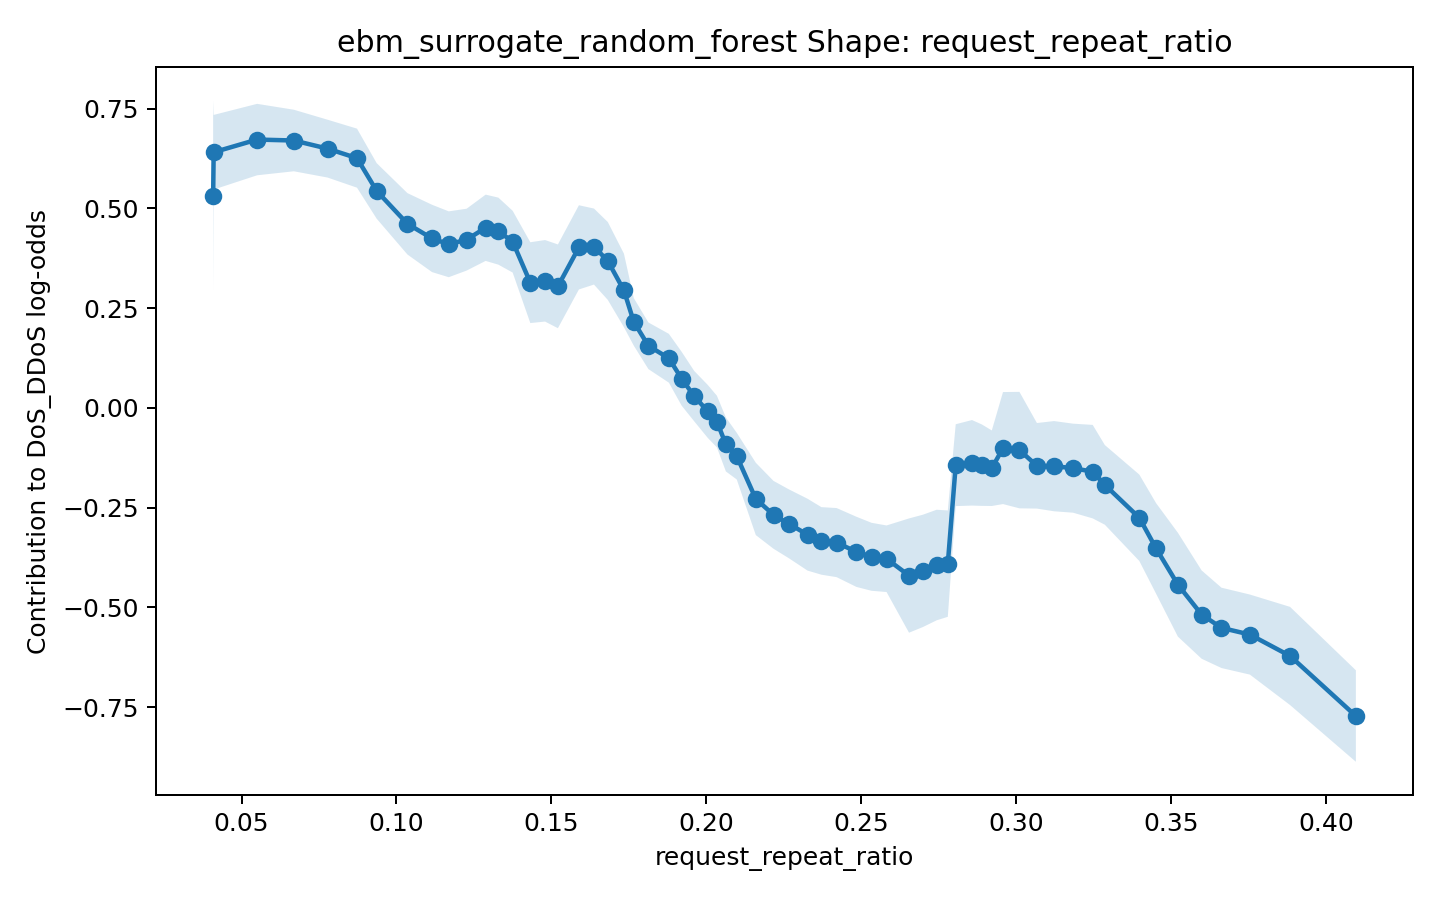

The file beside this chart, header and first rows:
x, score, lower_bound, upper_bound
0.04082, 0.53, 0.2889, 0.7711
0.04098, 0.6408, 0.5472, 0.7344
0.05501, 0.6726, 0.583, 0.7621
0.06687, 0.6702, 0.593, 0.7474
0.07775, 0.6499, 0.5774, 0.7224
0.08725, 0.626, 0.552, 0.7
0.0936, 0.5439, 0.4742, 0.6135
0.1035, 0.4613, 0.3844, 0.5383
0.1115, 0.4247, 0.3403, 0.5091
0.1169, 0.4101, 0.3275, 0.4926
0.1226, 0.4217, 0.3441, 0.4992
0.1288, 0.4514, 0.3684, 0.5345
0.1329, 0.443, 0.359, 0.5271
0.1375, 0.4166, 0.3392, 0.494
0.1432, 0.3139, 0.2126, 0.4152
0.148, 0.3185, 0.2163, 0.4207
0.1521, 0.3047, 0.1997, 0.4097
0.1589, 0.4023, 0.2968, 0.5079
0.1637, 0.4044, 0.3091, 0.4997
0.1682, 0.3682, 0.2706, 0.4659
0.1734, 0.2943, 0.2022, 0.3865
0.1766, 0.2156, 0.156, 0.2752
0.1813, 0.1556, 0.09718, 0.2141
0.1879, 0.1243, 0.06311, 0.1855
0.1921, 0.07287, 0.005365, 0.1404
0.1961, 0.0294, -0.03373, 0.09253
0.2005, -0.009069, -0.07549, 0.05735
0.2034, -0.03434, -0.0991, 0.03041
0.2063, -0.09177, -0.1594, -0.02414
0.2098, -0.121, -0.1795, -0.06246
0.216, -0.2283, -0.319, -0.1377
0.2217, -0.2682, -0.3533, -0.1832
0.2266, -0.2906, -0.377, -0.2043
0.2327, -0.3179, -0.408, -0.2279
0.2371, -0.3336, -0.4182, -0.2489
0.2421, -0.3378, -0.4244, -0.2512
0.2485, -0.361, -0.449, -0.2731
0.2533, -0.3734, -0.4586, -0.2882
0.2582, -0.3783, -0.4617, -0.2948
0.2654, -0.4204, -0.5637, -0.2772
0.2699, -0.4086, -0.5494, -0.2678
0.2744, -0.394, -0.5326, -0.2554
0.2779, -0.3906, -0.5239, -0.2572
0.2805, -0.1437, -0.2464, -0.04109
0.2858, -0.1378, -0.245, -0.03056
0.289, -0.1437, -0.2458, -0.04172
0.2922, -0.1513, -0.2461, -0.05665
0.2958, -0.1008, -0.2412, 0.03963
0.3011, -0.1059, -0.2519, 0.04006
0.3067, -0.1453, -0.2525, -0.03804
0.3123, -0.1462, -0.2593, -0.03312
0.3184, -0.1512, -0.2628, -0.03963
0.3247, -0.1599, -0.2771, -0.04275
0.3286, -0.1931, -0.293, -0.09325
0.3398, -0.2756, -0.3839, -0.1673
0.3452, -0.3524, -0.4659, -0.2389
0.3522, -0.4434, -0.5736, -0.3132
0.3599, -0.5183, -0.629, -0.4076
0.3663, -0.5515, -0.6522, -0.4508
0.3755, -0.5684, -0.6688, -0.468
... 2 more rows
